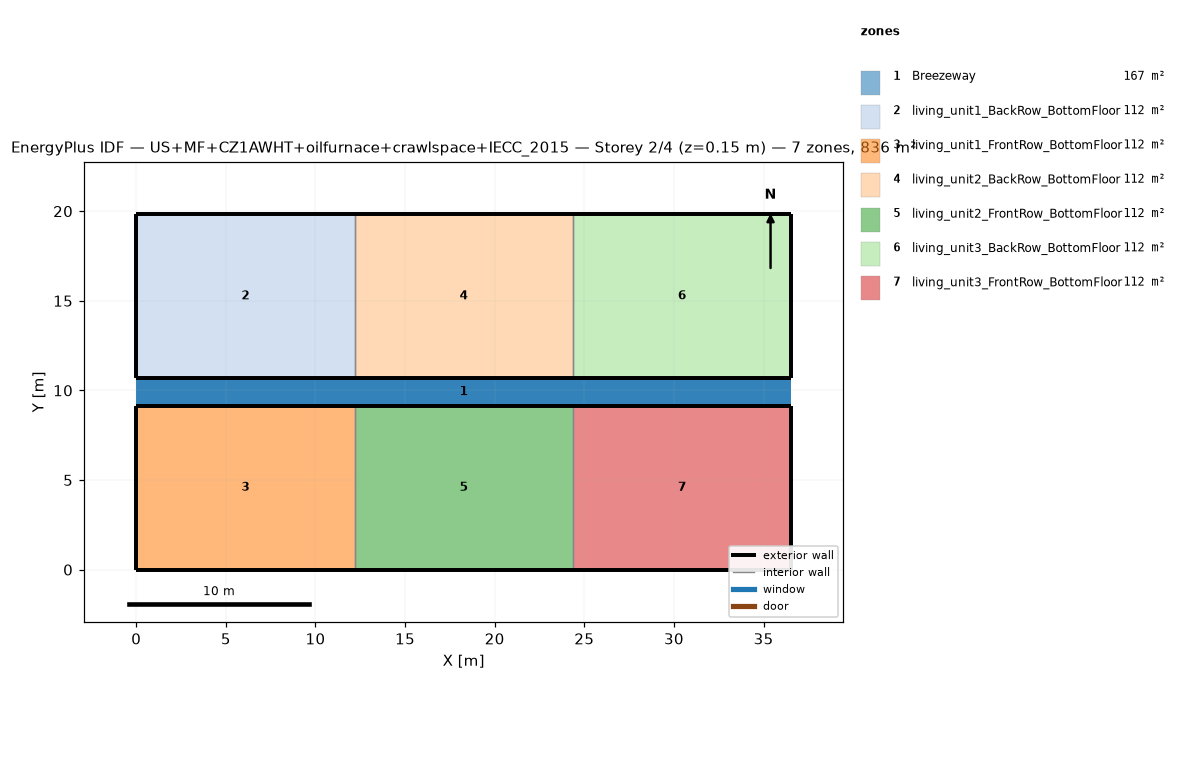
=== STOREY PLAN SPEC (per zone: floor XY polygon, exterior-wall plan segments, windows/doors) ===
zone 1: Breezeway  (167.0 m²)
  floor: (36.54, 9.16) (0.00, 9.16) (0.00, 10.68) (36.54, 10.68)
  floor: (36.54, 9.16) (0.00, 9.16) (0.00, 10.68) (36.54, 10.68)
  floor: (36.54, 9.16) (0.00, 9.16) (0.00, 10.68) (36.54, 10.68)
zone 2: living_unit1_BackRow_BottomFloor  (111.5 m²)
  floor: (12.18, 10.68) (0.00, 10.68) (0.00, 19.84) (12.18, 19.84)
  exterior wall: (0.00, 10.68) – (12.18, 10.68)  [12.2 m]
  exterior wall: (12.18, 19.84) – (0.00, 19.84)  [12.2 m]
  exterior wall: (0.00, 19.84) – (0.00, 10.68)  [9.2 m]
  interior walls: 1
zone 3: living_unit1_FrontRow_BottomFloor  (111.5 m²)
  floor: (12.18, 0.00) (0.00, 0.00) (0.00, 9.16) (12.18, 9.16)
  exterior wall: (0.00, 0.00) – (12.18, 0.00)  [12.2 m]
  exterior wall: (12.18, 9.16) – (0.00, 9.16)  [12.2 m]
  exterior wall: (0.00, 9.16) – (0.00, 0.00)  [9.2 m]
  interior walls: 1
zone 4: living_unit2_BackRow_BottomFloor  (111.5 m²)
  floor: (24.36, 10.68) (12.18, 10.68) (12.18, 19.84) (24.36, 19.84)
  exterior wall: (12.18, 10.68) – (24.36, 10.68)  [12.2 m]
  exterior wall: (24.36, 19.84) – (12.18, 19.84)  [12.2 m]
  interior walls: 2
zone 5: living_unit2_FrontRow_BottomFloor  (111.5 m²)
  floor: (24.36, 0.00) (12.18, 0.00) (12.18, 9.16) (24.36, 9.16)
  exterior wall: (12.18, 0.00) – (24.36, 0.00)  [12.2 m]
  exterior wall: (24.36, 9.16) – (12.18, 9.16)  [12.2 m]
  interior walls: 2
zone 6: living_unit3_BackRow_BottomFloor  (111.5 m²)
  floor: (36.54, 10.68) (24.36, 10.68) (24.36, 19.84) (36.54, 19.84)
  exterior wall: (24.36, 10.68) – (36.54, 10.68)  [12.2 m]
  exterior wall: (36.54, 10.68) – (36.54, 19.84)  [9.2 m]
  exterior wall: (36.54, 19.84) – (24.36, 19.84)  [12.2 m]
  interior walls: 1
zone 7: living_unit3_FrontRow_BottomFloor  (111.5 m²)
  floor: (36.54, 0.00) (24.36, 0.00) (24.36, 9.16) (36.54, 9.16)
  exterior wall: (24.36, 0.00) – (36.54, 0.00)  [12.2 m]
  exterior wall: (36.54, 0.00) – (36.54, 9.16)  [9.2 m]
  exterior wall: (36.54, 9.16) – (24.36, 9.16)  [12.2 m]
  interior walls: 1

=== DERIVED (storey summary) ===
Building: US+MF+CZ1AWHT+oilfurnace+crawlspace+IECC_2015
Storey: 2 of 4  (floor level z = 0.15 m)
Storey gross floor area: 836.2 m²
Zones on this storey: 7
  - Breezeway: floor 167.0 m²
  - living_unit1_BackRow_BottomFloor: floor 111.5 m²; exterior wall 33.5 m (86.9 m²); WWR 0.0%
  - living_unit1_FrontRow_BottomFloor: floor 111.5 m²; exterior wall 33.5 m (86.9 m²); WWR 0.0%
  - living_unit2_BackRow_BottomFloor: floor 111.5 m²; exterior wall 24.4 m (63.1 m²); WWR 0.0%
  - living_unit2_FrontRow_BottomFloor: floor 111.5 m²; exterior wall 24.4 m (63.1 m²); WWR 0.0%
  - living_unit3_BackRow_BottomFloor: floor 111.5 m²; exterior wall 33.5 m (86.9 m²); WWR 0.0%
  - living_unit3_FrontRow_BottomFloor: floor 111.5 m²; exterior wall 33.5 m (86.9 m²); WWR 0.0%
Zone adjacency (shared interzone walls):
  - living_unit1_BackRow_BottomFloor ↔ living_unit2_BackRow_BottomFloor
  - living_unit1_FrontRow_BottomFloor ↔ living_unit2_FrontRow_BottomFloor
  - living_unit2_BackRow_BottomFloor ↔ living_unit3_BackRow_BottomFloor
  - living_unit2_FrontRow_BottomFloor ↔ living_unit3_FrontRow_BottomFloor